40-way image classification set "WHOI40" from GitHub (Malga-Vision/Anomaly-detection-in-feature-space-for-detecting-changes-in-phytoplankton-populations); label vocabulary: Amphidinium species, Asterionellopsis, Ceratium, Chaetoceros didymus flagellate, Chrysochromulina, Corethron, Coscinodiscus, Cylindrotheca, Dactyliosolen fragment Cerataul, Dactyliosolen, Delphineis, Dychtiocya, dynobrion, Emiliania huxleyi, Ephemera, Eucampia, Euglena, Guinardia striata, Gyrodinium, Heterocapsa triquetra, Katodinium or Torodinium, Laboea strobila, Mesodinium species, Paralia, Phaeocystis, Pleurosigma, Prorocentrum, Proterythropsis species, Pseudochattonella farcimen, Pyramimonas longicauda, Rhizosolenia, Skeletonema, Strombidium morphotype 1, Thalassionema, Thalassiosira dirty, Tintinnid, dino30, flagellate species 3, kite flagellates, pennate morphotype 1.

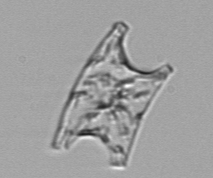
Label: Eucampia

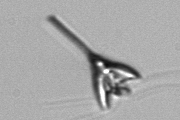
Label: Pyramimonas longicauda

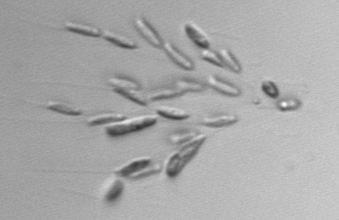
Label: dynobrion

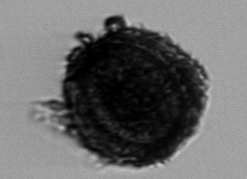
Label: Thalassiosira dirty

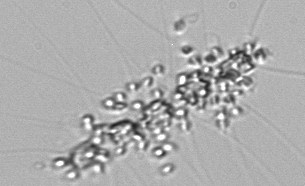
Label: Chaetoceros didymus flagellate

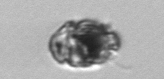
Label: Proterythropsis species
